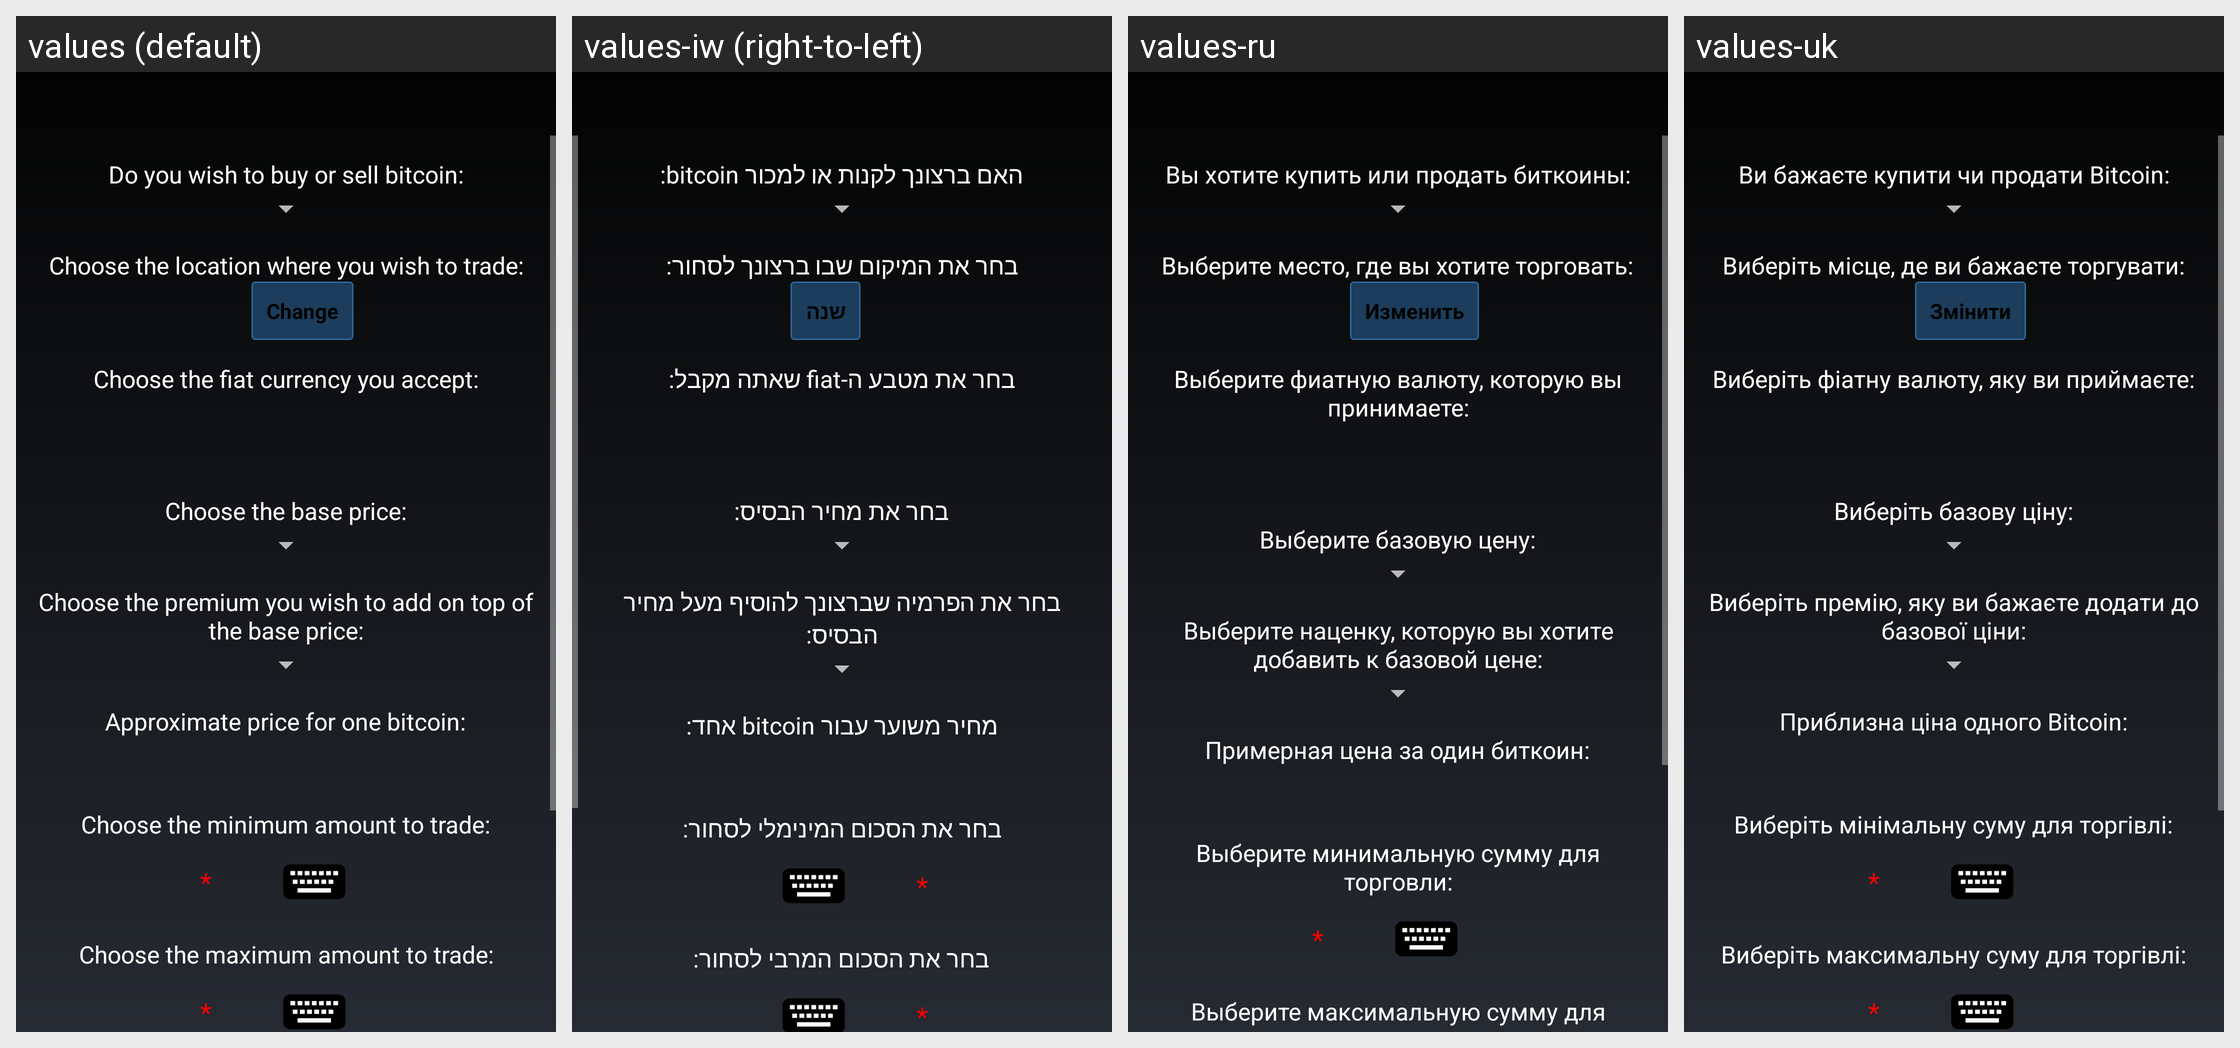

Translations of the strings shown on this Android screen, per locale in the grid:
Android screen res/layout/lt_create_or_edit_ad_activity.xml rendered under 4 locales, left to right: values (default), values-iw (right-to-left), values-ru, values-uk. Device: Nexus 5 (rendered at 1080×1920; each locale shown at half size, 540×960, under a caption strip naming it); theme MyceliumModern.
Other locales in the repository, not shown: values-az, values-bg, values-cs, values-da, values-de, values-el, values-es, values-fil, values-fr, values-in, values-it, values-ja, values-ko, values-nl, values-pl, values-pt, values-ro, values-sk, values-sl, values-sq, values-sv, values-tr, values-vi, values-zh, values-zh-rTW.
Strings drawn on this screen, with the default value and each locale's value (text and hints the layout hard-codes, and strings that could not be matched under every locale, appear in the picture but are not listed):

lt_create_order_choose_buy_or_sell
  values: Do you wish to buy or sell bitcoin:
  values-iw: האם ברצונך לקנות או למכור bitcoin:
  values-ru: Вы хотите купить или продать биткоины:
  values-uk: Ви бажаєте купити чи продати Bitcoin:

lt_create_order_choose_location
  values: Choose the location where you wish to trade:
  values-iw: בחר את המיקום שבו ברצונך לסחור:
  values-ru: Выберите место, где вы хотите торговать:
  values-uk: Виберіть місце, де ви бажаєте торгувати:

lt_change_button
  values: Change
  values-iw: שנה
  values-ru: Изменить
  values-uk: Змінити

lt_create_sell_order_choose_currency
  values: Choose the fiat currency you accept:
  values-iw: בחר את מטבע ה-fiat שאתה מקבל:
  values-ru: Выберите фиатную валюту, которую вы принимаете:
  values-uk: Виберіть фіатну валюту, яку ви приймаєте:

lt_create_order_choose_base_price
  values: Choose the base price:
  values-iw: בחר את מחיר הבסיס:
  values-ru: Выберите базовую цену:
  values-uk: Виберіть базову ціну:

lt_create_sell_order_choose_premium
  values: Choose the premium you wish to add on top of the base price:
  values-iw: בחר את הפרמיה שברצונך להוסיף מעל מחיר הבסיס:
  values-ru: Выберите наценку, которую вы хотите добавить к базовой цене:
  values-uk: Виберіть премію, яку ви бажаєте додати до базової ціни:

lt_create_order_fiat_price
  values: Approximate price for one bitcoin:
  values-iw: מחיר משוער עבור bitcoin אחד:
  values-ru: Примерная цена за один биткоин:
  values-uk: Приблизна ціна одного Bitcoin:

lt_create_order_choose_minimum
  values: Choose the minimum amount to trade:
  values-iw: בחר את הסכום המינימלי לסחור:
  values-ru: Выберите минимальную сумму для торговли:
  values-uk: Виберіть мінімальну суму для торгівлі:

lt_create_order_choose_maximum
  values: Choose the maximum amount to trade:
  values-iw: בחר את הסכום המרבי לסחור:
  values-ru: Выберите максимальную сумму для торговли:
  values-uk: Виберіть максимальну суму для торгівлі:
